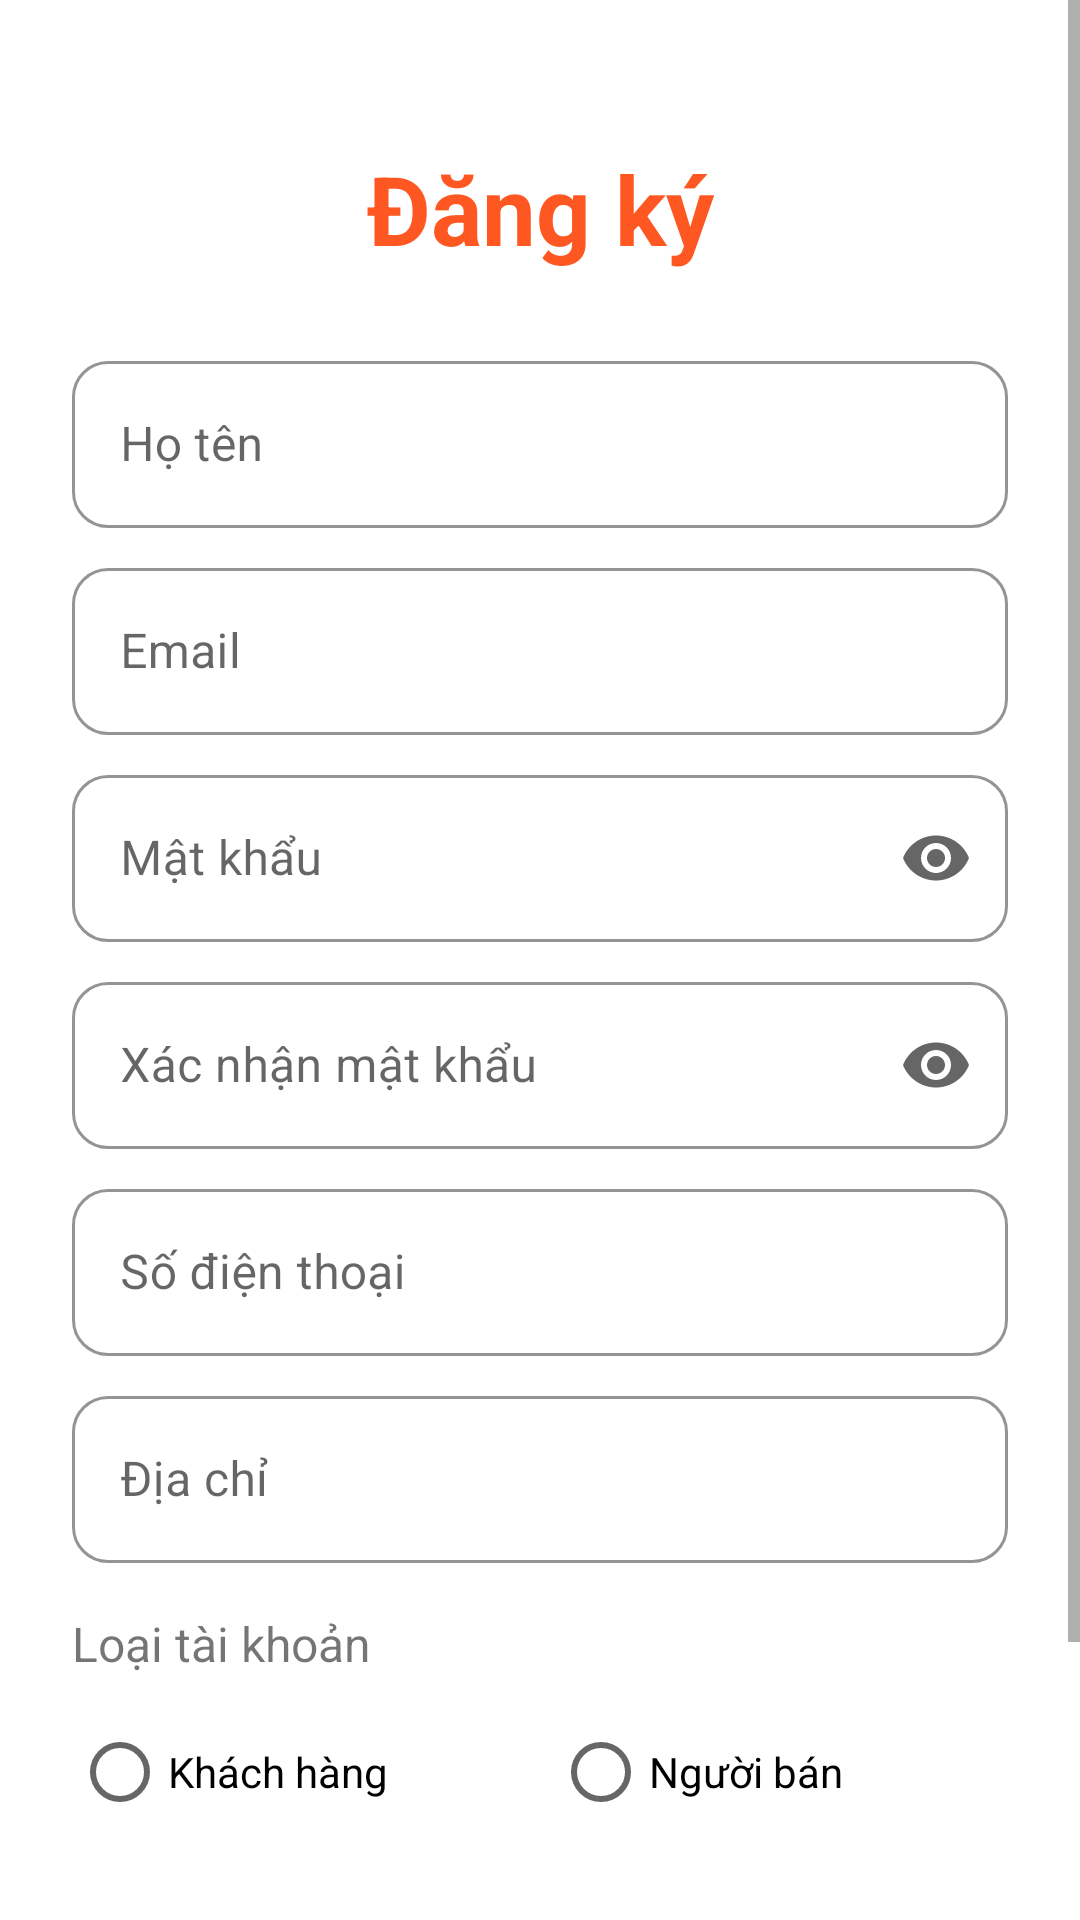

The Android layout XML behind this screen, and the referenced resources:
<!-- AndroidManifest.xml: application theme Theme.FoodOrder -->
<!-- res/layout/activity_register.xml -->
<?xml version="1.0" encoding="utf-8"?>
<ScrollView xmlns:android="http://schemas.android.com/apk/res/android"
    xmlns:app="http://schemas.android.com/apk/res-auto"
    xmlns:tools="http://schemas.android.com/tools"
    android:layout_width="match_parent"
    android:layout_height="match_parent"
    android:fillViewport="true"
    tools:context=".ui.auth.RegisterActivity">

    <androidx.constraintlayout.widget.ConstraintLayout
        android:layout_width="match_parent"
        android:layout_height="wrap_content"
        android:padding="24dp">

        <TextView
            android:id="@+id/tvRegisterTitle"
            android:layout_width="wrap_content"
            android:layout_height="wrap_content"
            android:layout_marginTop="24dp"
            android:text="@string/action_register"
            android:textColor="@color/primary"
            android:textSize="32sp"
            android:textStyle="bold"
            app:layout_constraintEnd_toEndOf="parent"
            app:layout_constraintStart_toStartOf="parent"
            app:layout_constraintTop_toTopOf="parent" />

        <com.google.android.material.textfield.TextInputLayout
            android:id="@+id/tilName"
            style="@style/AppEditText"
            android:layout_width="match_parent"
            android:layout_height="wrap_content"
            android:layout_marginTop="24dp"
            android:hint="@string/hint_name"
            app:layout_constraintEnd_toEndOf="parent"
            app:layout_constraintStart_toStartOf="parent"
            app:layout_constraintTop_toBottomOf="@+id/tvRegisterTitle">

            <com.google.android.material.textfield.TextInputEditText
                android:id="@+id/etRegisterName"
                android:layout_width="match_parent"
                android:layout_height="wrap_content"
                android:inputType="textPersonName" />
        </com.google.android.material.textfield.TextInputLayout>

        <com.google.android.material.textfield.TextInputLayout
            android:id="@+id/tilEmail"
            style="@style/AppEditText"
            android:layout_width="match_parent"
            android:layout_height="wrap_content"
            android:hint="@string/hint_email"
            app:layout_constraintEnd_toEndOf="parent"
            app:layout_constraintStart_toStartOf="parent"
            app:layout_constraintTop_toBottomOf="@+id/tilName">

            <com.google.android.material.textfield.TextInputEditText
                android:id="@+id/etRegisterEmail"
                android:layout_width="match_parent"
                android:layout_height="wrap_content"
                android:inputType="textEmailAddress" />
        </com.google.android.material.textfield.TextInputLayout>

        <com.google.android.material.textfield.TextInputLayout
            android:id="@+id/tilPassword"
            style="@style/AppEditText"
            android:layout_width="match_parent"
            android:layout_height="wrap_content"
            android:hint="@string/hint_password"
            app:endIconMode="password_toggle"
            app:layout_constraintEnd_toEndOf="parent"
            app:layout_constraintStart_toStartOf="parent"
            app:layout_constraintTop_toBottomOf="@+id/tilEmail">

            <com.google.android.material.textfield.TextInputEditText
                android:id="@+id/etRegisterPassword"
                android:layout_width="match_parent"
                android:layout_height="wrap_content"
                android:inputType="textPassword" />
        </com.google.android.material.textfield.TextInputLayout>

        <com.google.android.material.textfield.TextInputLayout
            android:id="@+id/tilConfirmPassword"
            style="@style/AppEditText"
            android:layout_width="match_parent"
            android:layout_height="wrap_content"
            android:hint="@string/hint_confirm_password"
            app:endIconMode="password_toggle"
            app:layout_constraintEnd_toEndOf="parent"
            app:layout_constraintStart_toStartOf="parent"
            app:layout_constraintTop_toBottomOf="@+id/tilPassword">

            <com.google.android.material.textfield.TextInputEditText
                android:id="@+id/etRegisterConfirmPassword"
                android:layout_width="match_parent"
                android:layout_height="wrap_content"
                android:inputType="textPassword" />
        </com.google.android.material.textfield.TextInputLayout>

        <com.google.android.material.textfield.TextInputLayout
            android:id="@+id/tilPhone"
            style="@style/AppEditText"
            android:layout_width="match_parent"
            android:layout_height="wrap_content"
            android:hint="@string/hint_phone"
            app:layout_constraintEnd_toEndOf="parent"
            app:layout_constraintStart_toStartOf="parent"
            app:layout_constraintTop_toBottomOf="@+id/tilConfirmPassword">

            <com.google.android.material.textfield.TextInputEditText
                android:id="@+id/etRegisterPhone"
                android:layout_width="match_parent"
                android:layout_height="wrap_content"
                android:inputType="phone" />
        </com.google.android.material.textfield.TextInputLayout>

        <com.google.android.material.textfield.TextInputLayout
            android:id="@+id/tilAddress"
            style="@style/AppEditText"
            android:layout_width="match_parent"
            android:layout_height="wrap_content"
            android:hint="@string/hint_address"
            app:layout_constraintEnd_toEndOf="parent"
            app:layout_constraintStart_toStartOf="parent"
            app:layout_constraintTop_toBottomOf="@+id/tilPhone">

            <com.google.android.material.textfield.TextInputEditText
                android:id="@+id/etRegisterAddress"
                android:layout_width="match_parent"
                android:layout_height="wrap_content"
                android:inputType="textPostalAddress" />
        </com.google.android.material.textfield.TextInputLayout>

        <TextView
            android:id="@+id/tvUserTypeLabel"
            android:layout_width="wrap_content"
            android:layout_height="wrap_content"
            android:layout_marginTop="16dp"
            android:text="@string/label_user_type"
            android:textSize="16sp"
            app:layout_constraintStart_toStartOf="parent"
            app:layout_constraintTop_toBottomOf="@+id/tilAddress" />

        <RadioGroup
            android:id="@+id/radioGroupUserType"
            android:layout_width="match_parent"
            android:layout_height="wrap_content"
            android:layout_marginTop="8dp"
            android:orientation="horizontal"
            app:layout_constraintEnd_toEndOf="parent"
            app:layout_constraintStart_toStartOf="parent"
            app:layout_constraintTop_toBottomOf="@+id/tvUserTypeLabel">

            <RadioButton
                android:id="@+id/rbCustomer"
                android:layout_width="wrap_content"
                android:layout_height="wrap_content"
                android:layout_weight="1"
                android:text="@string/label_customer" />

            <RadioButton
                android:id="@+id/rbSeller"
                android:layout_width="wrap_content"
                android:layout_height="wrap_content"
                android:layout_weight="1"
                android:text="@string/label_seller" />
        </RadioGroup>

        <Button
            android:id="@+id/btnRegister"
            style="@style/AppButton"
            android:layout_width="match_parent"
            android:layout_height="wrap_content"
            android:layout_marginTop="24dp"
            android:text="@string/action_register"
            app:layout_constraintEnd_toEndOf="parent"
            app:layout_constraintStart_toStartOf="parent"
            app:layout_constraintTop_toBottomOf="@+id/radioGroupUserType" />

        <TextView
            android:id="@+id/tvLogin"
            android:layout_width="wrap_content"
            android:layout_height="wrap_content"
            android:layout_marginTop="16dp"
            android:text="@string/text_has_account"
            android:textColor="@color/primary"
            android:textSize="16sp"
            app:layout_constraintEnd_toEndOf="parent"
            app:layout_constraintStart_toStartOf="parent"
            app:layout_constraintTop_toBottomOf="@+id/btnRegister" />

        <ProgressBar
            android:id="@+id/registerProgressBar"
            style="?android:attr/progressBarStyle"
            android:layout_width="wrap_content"
            android:layout_height="wrap_content"
            android:visibility="gone"
            app:layout_constraintBottom_toBottomOf="parent"
            app:layout_constraintEnd_toEndOf="parent"
            app:layout_constraintStart_toStartOf="parent"
            app:layout_constraintTop_toTopOf="parent" />

    </androidx.constraintlayout.widget.ConstraintLayout>
</ScrollView>
<!-- resources referenced by this layout -->
<resources>
  <color name="primary">#FF5722</color>
  <string name="action_register">Đăng ký</string>
  <string name="hint_address">Địa chỉ</string>
  <string name="hint_confirm_password">Xác nhận mật khẩu</string>
  <string name="hint_email">Email</string>
  <string name="hint_name">Họ tên</string>
  <string name="hint_password">Mật khẩu</string>
  <string name="hint_phone">Số điện thoại</string>
  <string name="label_customer">Khách hàng</string>
  <string name="label_seller">Người bán</string>
  <string name="label_user_type">Loại tài khoản</string>
  <string name="text_has_account">Đã có tài khoản? Đăng nhập</string>
  <style name="AppButton" parent="Widget.MaterialComponents.Button">
          <item name="android:textColor">@color/white</item>
          <item name="backgroundTint">@color/primary</item>
          <item name="android:paddingTop">12dp</item>
          <item name="android:paddingBottom">12dp</item>
          <item name="android:textSize">16sp</item>
          <item name="cornerRadius">24dp</item>
          <item name="android:elevation">2dp</item>
      </style>
  <style name="AppEditText" parent="Widget.MaterialComponents.TextInputLayout.OutlinedBox">
          <item name="boxStrokeColor">@color/primary</item>
          <item name="boxStrokeWidth">1dp</item>
          <item name="android:layout_marginTop">8dp</item>
          <item name="android:layout_marginBottom">8dp</item>
          <item name="boxCornerRadiusBottomEnd">12dp</item>
          <item name="boxCornerRadiusBottomStart">12dp</item>
          <item name="boxCornerRadiusTopEnd">12dp</item>
          <item name="boxCornerRadiusTopStart">12dp</item>
      </style>
  <style name="Theme.FoodOrder" parent="Theme.MaterialComponents.Light.DarkActionBar">
          
          <item name="colorPrimary">@color/primary</item>
          <item name="colorPrimaryVariant">@color/primary_dark</item>
          <item name="colorOnPrimary">@color/white</item>
  
          
          <item name="colorSecondary">@color/accent</item>
          <item name="colorSecondaryVariant">@color/accent</item>
          <item name="colorOnSecondary">@color/black</item>
  
          
          <item name="android:statusBarColor">?attr/colorPrimaryVariant</item>
      </style>
  <color name="white">#FFFFFFFF</color>
  <color name="primary_dark">#E64A19</color>
  <color name="accent">#FFC107</color>
  <color name="black">#FF000000</color>
</resources>
